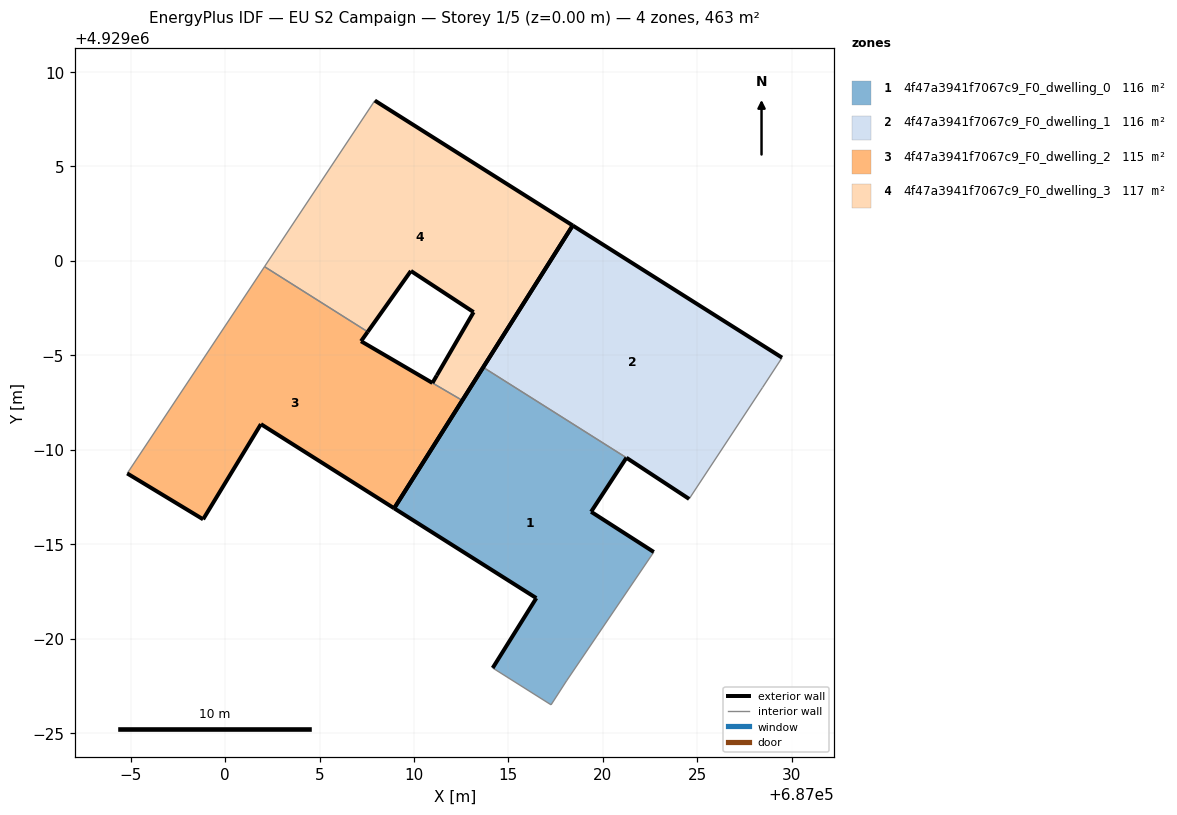
=== STOREY PLAN SPEC (per zone: floor XY polygon, exterior-wall plan segments, windows/doors) ===
zone 1: 4f47a3941f7067c9_F0_dwelling_0  (115.8 m²)
  floor: (687018.08, 4928977.77) (687022.70, 4928984.59) (687019.38, 4928986.72) (687021.25, 4928989.58) (687013.66, 4928994.37) (687008.95, 4928986.90) (687016.48, 4928982.15) (687014.17, 4928978.45) (687017.26, 4928976.50)
  exterior wall: (687021.25, 4928989.58) – (687019.38, 4928986.72)  [3.4 m]
  exterior wall: (687019.38, 4928986.72) – (687022.70, 4928984.59)  [3.9 m]
  exterior wall: (687014.17, 4928978.45) – (687016.48, 4928982.15)  [4.4 m]
  exterior wall: (687016.48, 4928982.15) – (687008.95, 4928986.90)  [8.9 m]
  exterior wall: (687008.95, 4928986.90) – (687013.66, 4928994.37)  [8.8 m]
  interior walls: 4
zone 2: 4f47a3941f7067c9_F0_dwelling_1  (115.8 m²)
  floor: (687024.57, 4928987.40) (687028.45, 4928993.29) (687029.49, 4928994.88) (687018.40, 4929001.88) (687013.66, 4928994.37) (687021.25, 4928989.58)
  exterior wall: (687018.40, 4929001.88) – (687029.49, 4928994.88)  [13.1 m]
  exterior wall: (687024.57, 4928987.40) – (687021.25, 4928989.58)  [4.0 m]
  exterior wall: (687013.66, 4928994.37) – (687018.40, 4929001.88)  [8.9 m]
  interior walls: 3
zone 3: 4f47a3941f7067c9_F0_dwelling_2  (115.0 m²)
  floor: (687008.95, 4928986.90) (687012.56, 4928992.61) (687012.56, 4928992.62) (687010.98, 4928993.54) (687010.97, 4928993.54) (687007.20, 4928995.75) (687007.55, 4928996.25) (687002.09, 4928999.70) (686994.82, 4928988.75) (686998.84, 4928986.32) (687001.90, 4928991.36)
  exterior wall: (687007.20, 4928995.75) – (687010.97, 4928993.54)  [4.4 m]
  exterior wall: (687010.97, 4928993.54) – (687010.98, 4928993.54)  [0.0 m]
  exterior wall: (687012.56, 4928992.62) – (687012.56, 4928992.61)  [0.0 m]
  exterior wall: (687012.56, 4928992.61) – (687008.95, 4928986.90)  [6.8 m]
  exterior wall: (687008.95, 4928986.90) – (687001.90, 4928991.36)  [8.3 m]
  exterior wall: (687001.90, 4928991.36) – (686998.84, 4928986.32)  [5.9 m]
  exterior wall: (686998.84, 4928986.32) – (686994.82, 4928988.75)  [4.7 m]
  exterior wall: (687007.55, 4928996.25) – (687007.20, 4928995.75)  [0.6 m]
  interior walls: 3
zone 4: 4f47a3941f7067c9_F0_dwelling_3  (116.6 m²)
  floor: (687012.77, 4928992.95) (687018.40, 4929001.88) (687007.93, 4929008.49) (687002.09, 4928999.70) (687007.55, 4928996.25) (687009.84, 4928999.47) (687013.16, 4928997.29) (687011.21, 4928993.94) (687010.98, 4928993.54) (687012.56, 4928992.62) (687012.56, 4928992.62)
  exterior wall: (687010.98, 4928993.54) – (687011.21, 4928993.94)  [0.5 m]
  exterior wall: (687011.21, 4928993.94) – (687013.16, 4928997.29)  [3.9 m]
  exterior wall: (687013.16, 4928997.29) – (687009.84, 4928999.47)  [4.0 m]
  exterior wall: (687009.84, 4928999.47) – (687007.55, 4928996.25)  [4.0 m]
  exterior wall: (687007.93, 4929008.49) – (687018.40, 4929001.88)  [12.4 m]
  exterior wall: (687018.40, 4929001.88) – (687012.77, 4928992.95)  [10.6 m]
  exterior wall: (687012.77, 4928992.95) – (687012.56, 4928992.62)  [0.4 m]
  exterior wall: (687012.56, 4928992.62) – (687012.56, 4928992.62)  [0.0 m]
  interior walls: 3

=== DERIVED (storey summary) ===
Building: EU S2 Campaign
Storey: 1 of 5  (floor level z = 0.00 m)
Storey gross floor area: 463.2 m²
Zones on this storey: 4
  - 4f47a3941f7067c9_F0_dwelling_0: floor 115.8 m²; exterior wall 29.5 m (88.4 m²); WWR 0.0%
  - 4f47a3941f7067c9_F0_dwelling_1: floor 115.8 m²; exterior wall 26.0 m (77.9 m²); WWR 0.0%
  - 4f47a3941f7067c9_F0_dwelling_2: floor 115.0 m²; exterior wall 30.7 m (92.0 m²); WWR 0.0%
  - 4f47a3941f7067c9_F0_dwelling_3: floor 116.6 m²; exterior wall 35.6 m (106.8 m²); WWR 0.0%
Zone adjacency (shared interzone walls):
  - 4f47a3941f7067c9_F0_dwelling_0 ↔ 4f47a3941f7067c9_F0_dwelling_1
  - 4f47a3941f7067c9_F0_dwelling_2 ↔ 4f47a3941f7067c9_F0_dwelling_3